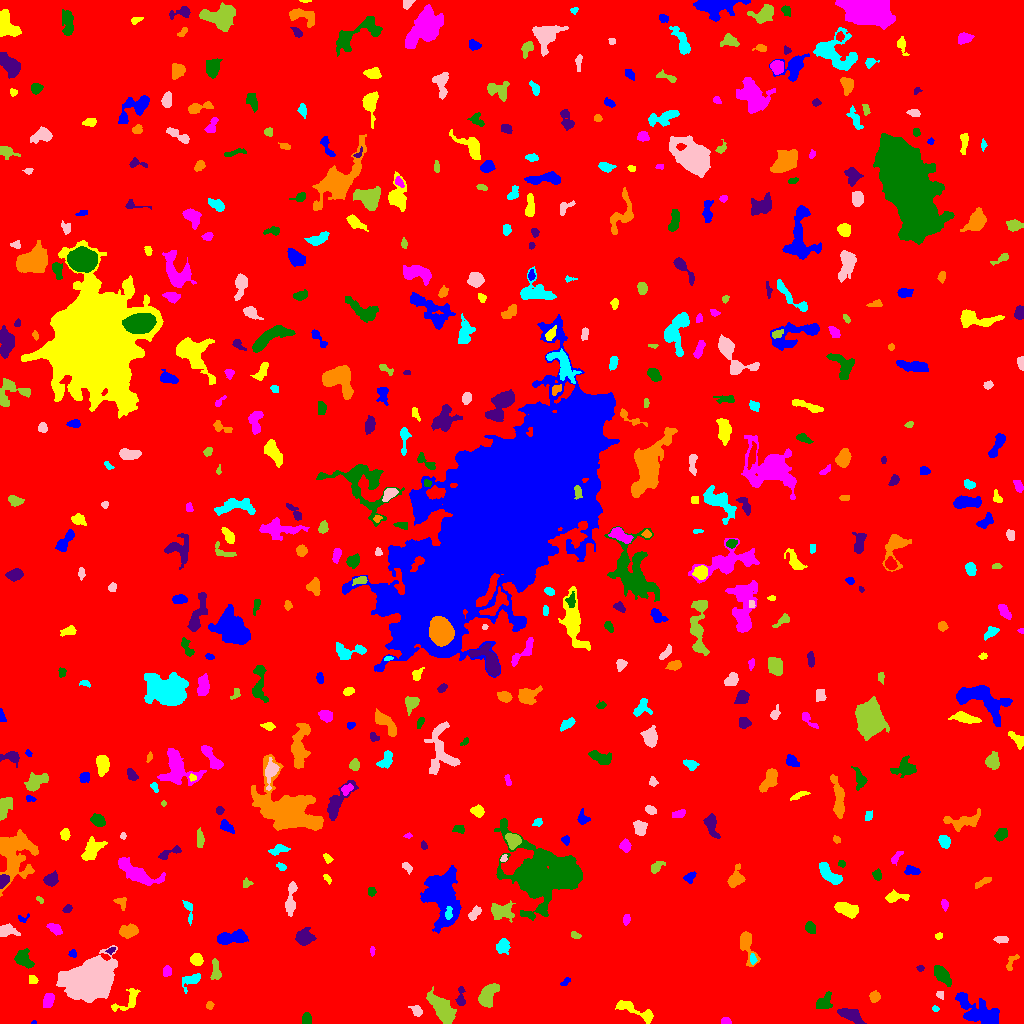

The data file committed next to this chart (first rows):
ID, X, Y, A, B, theta, total_flux, mu_max, mu_median, mu_mean, R_fwhm, R_e, R10, R90, x_start, x_end, y_start, y_end, area, greylevel
0, 513.7, 513.4, 297.1, 293.7, 0.9091, 1895833, 12.0, 2.0, 2.153, 142.1, 239.9, 92.25, 393.2, 0, 1023, 0, 1023, 880594, 2.153
1, 33.81, 0.9048, 1.318, 0.8886, 0.1074, 42.0, 4.0, 2.0, 2.1, 2.111, 1.262, 0.5642, 2.034, 31, 36, 0, 3, 20, 9.1
2, 636.6, 12.05, 12.3, 2.567, -0.4171, 558.0, 5.0, 1.0, 1.771, 5.109, 4.853, 1.871, 8.349, 615, 653, 0, 23, 315, 7.771
3, 725.6, 2.196, 2.368, 1.597, -0.1942, 189.0, 5.0, 3.0, 2.821, 3.523, 2.523, 0.9772, 3.785, 721, 731, 0, 6, 67, 8.821
4, 307.2, 4.305, 2.876, 1.974, -1.448, 377.0, 7.0, 3.5, 3.557, 4.107, 2.985, 1.262, 4.687, 302, 311, 0, 11, 106, 9.557
5, 848.8, 9.513, 6.333, 2.493, -0.373, 723.0, 8.0, 2.0, 2.688, 5.352, 4.687, 1.693, 7.527, 837, 866, 0, 15, 269, 8.688
6, 209.6, 18.28, 1.924, 1.656, 0.8406, 108.0, 4.0, 2.0, 1.862, 3.29, 2.257, 0.7979, 3.523, 206, 214, 14, 22, 58, 7.862
7, 935.4, 14.71, 1.669, 1.311, -0.244, 66.0, 4.0, 2.0, 1.65, 2.585, 1.871, 0.5642, 2.985, 932, 939, 12, 18, 40, 7.65
8, 417, 12.36, 3.058, 2.04, -0.7145, 228.0, 5.0, 2.0, 2.111, 3.7, 2.985, 1.128, 4.787, 408, 422, 7, 18, 108, 8.111
9, 486.8, 27.57, 5.681, 3.404, 1.094, 1754, 13.0, 4.0, 5.236, 5.997, 5.293, 2.111, 8.63, 478, 499, 16, 40, 335, 10.24
10, 573.9, 16.79, 2.281, 0.8792, 0.04573, 52.0, 3.0, 1.0, 1.209, 2.257, 1.693, 0.5642, 2.764, 569, 578, 13, 19, 43, 8.209
11, 980.1, 10.94, 13.63, 5.55, -0.5056, 2596, 13.0, 3.0, 3.537, 4.687, 8.078, 2.706, 13.35, 955, 999, 0, 31, 734, 8.537
12, 127.2, 22.15, 9.103, 3.921, 0.6868, 512.0, 4.0, 2.0, 2.133, 7.695, 5.171, 2.034, 7.715, 111, 140, 12, 35, 240, 7.133
13, 48.03, 22.87, 3.727, 2.169, 1.223, 677.0, 11.0, 4.0, 4.483, 4.068, 3.7, 1.382, 5.726, 43, 54, 16, 30, 151, 10.48
14, 823.2, 20.42, 4.329, 3.055, 0.7963, 543.0, 7.0, 2.0, 2.701, 4.406, 3.909, 1.493, 6.383, 816, 832, 15, 32, 201, 8.701
15, 460.9, 26.76, 5.809, 2.01, 1.537, 310.0, 5.0, 2.0, 2.422, 4.37, 3.656, 1.382, 5.528, 455, 465, 18, 37, 128, 9.422
16, 874.6, 27.14, 2.633, 2.419, 0.5361, 253.0, 5.0, 2.0, 2.321, 4.068, 3.29, 1.262, 4.886, 869, 880, 21, 33, 109, 8.321
17, 191.8, 44.05, 4.608, 2.404, 0.3411, 541.0, 10.0, 2.0, 2.909, 3.909, 3.385, 1.262, 5.781, 182, 200, 30, 50, 186, 8.909
18, 941, 28.42, 2.034, 1.727, -0.9218, 106.0, 4.0, 1.0, 1.86, 2.985, 2.111, 0.7979, 3.613, 936, 943, 24, 32, 57, 8.86
19, 441.7, 15.25, 8.742, 3.889, -0.9096, 2487, 11.0, 4.0, 4.746, 7.715, 7.114, 2.764, 11.13, 426, 456, 0, 37, 524, 9.746
20, 774.4, 44.97, 2.873, 2.267, 0.6202, 161.0, 3.0, 1.0, 1.519, 3.949, 3.09, 1.262, 4.918, 768, 781, 40, 51, 106, 7.519
21, 566.2, 42.52, 2.612, 1.416, 0.7135, 122.0, 7.0, 1.0, 2.0, 1.871, 1.954, 0.5642, 3.613, 560, 570, 38, 46, 61, 9.0
22, 32.73, 43.93, 2.21, 2.01, -0.7048, 138.0, 4.0, 2.0, 1.84, 3.742, 2.585, 0.9772, 4.184, 29, 38, 40, 48, 75, 7.84
23, 166.8, 52.01, 2.719, 2.126, 1.525, 351.0, 6.0, 4.0, 3.9, 4.754, 3.141, 1.262, 4.687, 163, 171, 47, 58, 90, 8.9
24, 941.7, 48.57, 5.436, 2.747, -0.8715, 1090, 11.0, 4.0, 4.395, 5.109, 4.951, 1.871, 7.695, 934, 951, 37, 58, 248, 9.395
25, 920.2, 55.16, 1.577, 1.413, 0.03711, 87.0, 5.0, 2.0, 1.977, 2.185, 1.871, 0.5642, 3.038, 916, 924, 52, 58, 44, 7.977
26, 1011, 60.44, 5.415, 2.025, 1.079, 147.0, 4.0, 1.0, 1.374, 3.868, 3.141, 1.128, 4.853, 1006, 1019, 53, 69, 107, 8.374
27, 752.8, 63.99, 2.683, 1.389, -1.497, 143.0, 7.0, 2.0, 2.234, 2.034, 2.185, 0.7979, 3.909, 750, 757, 59, 70, 64, 10.23
28, 90.31, 43.82, 10.34, 7.766, 0.4479, 38977, 81.0, 13.0, 19.78, 9.821, 10.65, 4.029, 18.73, 56, 117, 21, 78, 1971, 24.78
29, 215.8, 52.57, 5.764, 2.168, -1.474, 361.0, 5.0, 2.0, 2.242, 4.146, 3.909, 1.493, 6.232, 210, 221, 44, 65, 161, 8.242
30, 969.7, 49.54, 9.914, 3.691, 0.5812, 4589, 30.0, 5.0, 7.713, 5.726, 5.971, 2.257, 10.93, 955, 995, 39, 75, 595, 12.71
31, 72.46, 69.71, 1.926, 1.672, -0.3281, 123.0, 4.0, 2.0, 2.121, 3.568, 2.326, 0.9772, 3.523, 68, 76, 66, 74, 58, 8.121
32, 196.4, 63.84, 2.715, 2.537, -0.2525, 429.0, 7.0, 3.0, 3.064, 4.222, 3.338, 1.382, 5.382, 190, 203, 58, 70, 140, 9.064
33, 372.2, 72.85, 2.388, 1.078, 1.539, 79.0, 3.0, 2.0, 1.756, 2.821, 2.034, 0.7979, 3.192, 370, 375, 67, 77, 45, 7.756
34, 23.64, 64.02, 4.969, 3.471, -0.7628, 888.0, 8.0, 3.0, 3.581, 6.129, 4.983, 1.954, 7.797, 14, 34, 55, 75, 248, 8.581
35, 110.9, 72.86, 2.155, 1.291, 0.6412, 85.0, 5.0, 1.5, 1.7, 1.871, 1.871, 0.5642, 3.192, 105, 115, 69, 76, 50, 9.7
36, 746.7, 80.7, 7.962, 3.104, -1.287, 870.0, 9.0, 2.0, 2.843, 4.618, 4.549, 1.784, 7.756, 740, 760, 57, 92, 306, 8.843
37, 502.4, 77.72, 3.398, 2.844, 1.032, 538.0, 7.0, 3.0, 3.074, 4.886, 3.868, 1.493, 6.024, 496, 510, 69, 85, 175, 9.074
38, 1001, 84.01, 3.604, 1.613, -0.02345, 201.0, 4.0, 2.0, 2.161, 4.549, 3.141, 1.262, 4.687, 993, 1008, 80, 87, 93, 8.161
39, 575, 88.41, 2.312, 1.45, -0.1961, 122.0, 6.0, 1.0, 1.877, 2.585, 2.111, 0.7979, 3.613, 571, 581, 85, 92, 65, 7.877
40, 90.46, 97.16, 5.138, 1.733, -1.027, 348.0, 6.0, 2.0, 2.203, 4.652, 3.742, 1.382, 5.917, 84, 99, 86, 106, 158, 8.203
41, 230.6, 85.44, 8.34, 2.896, 0.1095, 1492, 10.0, 4.0, 4.375, 6.747, 5.698, 2.257, 8.992, 217, 248, 79, 94, 341, 9.375
42, 938.7, 87.29, 1.876, 1.456, 0.378, 76.0, 3.0, 2.0, 1.551, 2.821, 2.111, 0.7979, 3.338, 935, 942, 84, 91, 49, 7.551
43, 54.8, 94.57, 3.85, 2.146, -0.6111, 467.0, 7.0, 3.0, 3.511, 4.442, 3.613, 1.382, 5.726, 46, 62, 88, 100, 133, 8.511
44, 810.4, 95.51, 2.926, 2.21, -1.06, 357.0, 7.0, 3.0, 3.104, 3.785, 3.29, 1.262, 5.14, 805, 815, 90, 102, 115, 9.104
45, 304.3, 84.74, 3.943, 3.302, -0.007928, 778.0, 10.0, 3.0, 3.051, 4.514, 4.222, 1.596, 7.047, 295, 316, 78, 96, 255, 9.051
46, 128.3, 91.98, 4.793, 2.705, 0.1928, 495.0, 6.0, 2.0, 2.271, 5.499, 4.37, 1.596, 6.723, 119, 138, 85, 100, 218, 8.271
47, 188.6, 113.4, 6.586, 1.934, -1.362, 312.0, 5.0, 2.0, 2.537, 4.37, 3.568, 1.382, 5.441, 182, 192, 98, 123, 123, 7.537
48, 6.59, 92.73, 4.787, 2.645, -0.03928, 881.0, 11.0, 4.0, 4.711, 4.334, 3.989, 1.596, 6.58, 0, 20, 87, 100, 187, 9.711
49, 501, 112.3, 5.714, 3.648, -0.1226, 1324, 12.0, 3.0, 4.177, 5.171, 5.14, 1.871, 8.667, 491, 515, 101, 123, 317, 10.18
50, 891.8, 106.1, 2.239, 2.048, -0.6197, 319.0, 8.0, 4.0, 3.544, 3.868, 2.706, 0.9772, 4.184, 887, 898, 101, 110, 90, 9.544
51, 23.07, 104.9, 3.027, 1.799, 0.305, 96.0, 5.0, 1.0, 1.574, 2.111, 2.034, 0.7979, 3.568, 18, 29, 101, 110, 61, 7.574
52, 846.6, 114.3, 5.683, 2.786, -0.347, 1012, 8.0, 4.0, 3.576, 6.794, 5.046, 1.954, 7.797, 834, 858, 105, 121, 283, 9.576
53, 626.2, 104.3, 2.747, 1.717, 1.458, 231.0, 6.0, 3.0, 3.122, 3.868, 2.821, 1.128, 4.26, 623, 630, 98, 109, 74, 8.122
54, 548, 148.4, 18.64, 13.45, -0.3704, 21067, 29.0, 5.0, 6.741, 10.45, 14.34, 5.015, 25.9, 494, 582, 103, 205, 3125, 11.74
55, 67.16, 114.6, 2.331, 1.616, 0.7851, 158.0, 5.0, 2.0, 2.324, 2.877, 2.459, 0.9772, 3.909, 62, 72, 111, 119, 68, 8.324
56, 121.5, 121.1, 3.129, 2.306, -0.9716, 158.0, 3.0, 1.0, 1.534, 3.989, 2.985, 1.262, 4.72, 113, 126, 113, 126, 103, 7.534
57, 448.3, 110, 3.28, 1.688, 1.487, 195.0, 5.0, 2.0, 2.294, 3.432, 2.877, 1.128, 4.406, 445, 452, 104, 117, 85, 19.29
58, 474.5, 110, 3.835, 1.962, 0.844, 309.0, 6.0, 2.0, 2.433, 4.37, 3.385, 1.262, 5.232, 468, 481, 103, 118, 127, 8.433
59, 39.72, 123.6, 2.223, 1.264, -0.8417, 75.0, 3.0, 2.0, 1.744, 2.877, 2.111, 0.7979, 3.192, 36, 43, 120, 127, 43, 7.744
... 503 more rows
